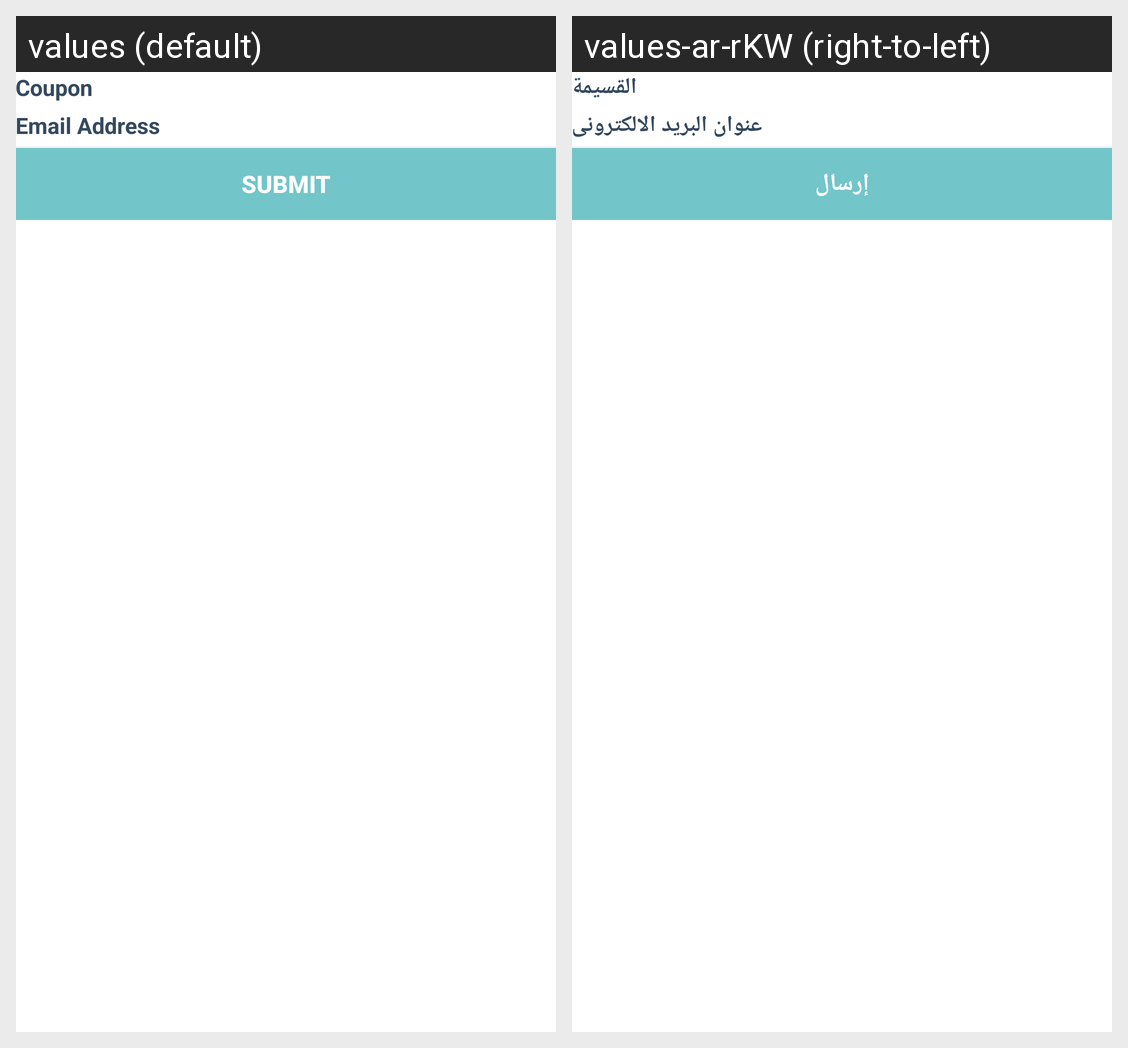

The Android screen above is rendered under two locales of the same app. Produce the string resources it draws, with the default and per-locale values.
Android screen res/layout/content_assign_coupon.xml rendered under 2 locales, left to right: values (default), values-ar-rKW (right-to-left). Device: Nexus 5 (rendered at 1080×1920; each locale shown at half size, 540×960, under a caption strip naming it); theme AppTheme.
Strings drawn on this screen, with the default value and each locale's value (text and hints the layout hard-codes, and strings that could not be matched under every locale, appear in the picture but are not listed):

coupon
  values: Coupon
  values-ar-rKW: القسيمة

email
  values: Email Address
  values-ar-rKW: عنوان البريد الالكترونى

submit
  values: SUBMIT
  values-ar-rKW: إرسال
